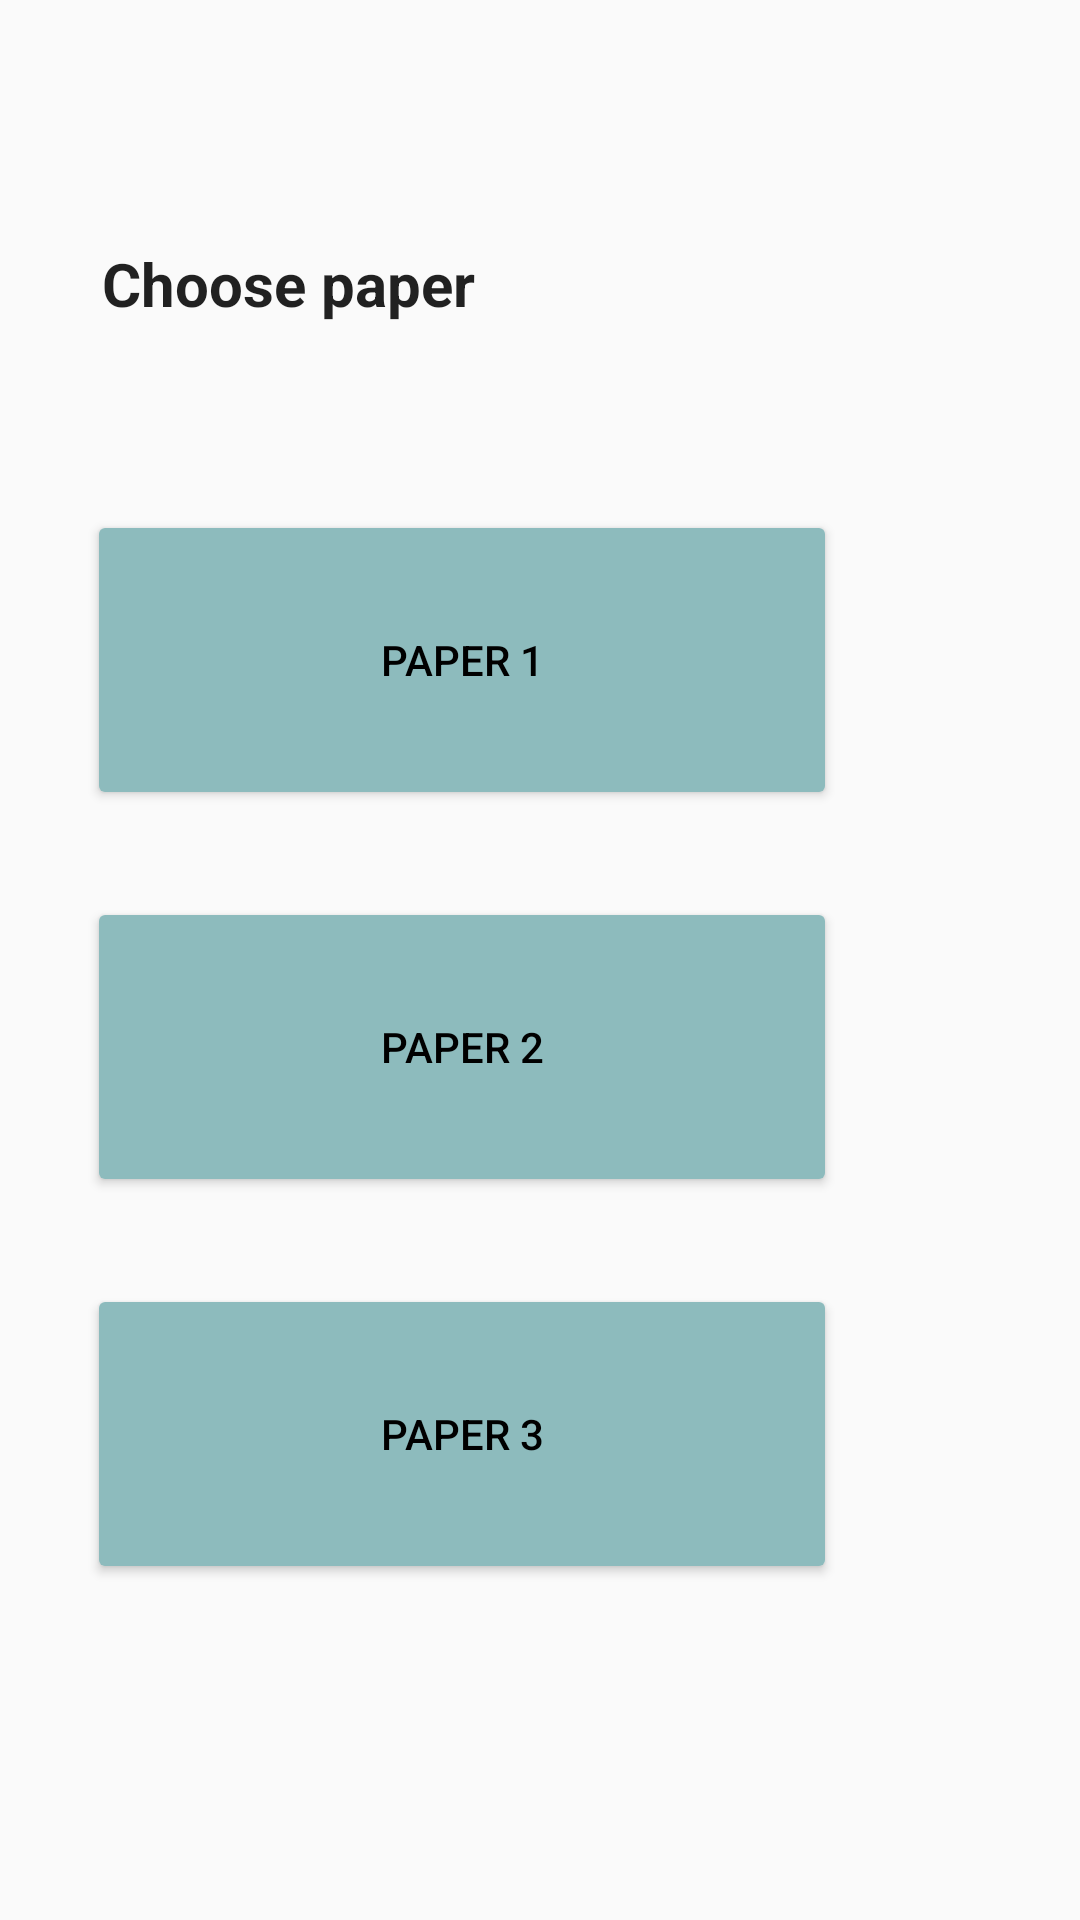

Produce the Android XML layout that renders to this screen, including the resource entries it uses.
<!-- AndroidManifest.xml: application theme AppTheme -->
<!-- res/layout/activity_pyears3.xml -->
<?xml version="1.0" encoding="utf-8"?>
<androidx.constraintlayout.widget.ConstraintLayout xmlns:android="http://schemas.android.com/apk/res/android"
    xmlns:app="http://schemas.android.com/apk/res-auto"
    xmlns:tools="http://schemas.android.com/tools"
    android:layout_width="match_parent"
    android:layout_height="match_parent"
    tools:context=".Pyears3">

    <TextView
        android:id="@+id/TVPapers"
        android:layout_width="wrap_content"
        android:layout_height="wrap_content"
        android:layout_marginStart="57dp"
        android:layout_marginTop="81dp"
        android:layout_marginEnd="225dp"
        android:text="Choose paper"
        android:textAppearance="@style/TextAppearance.AppCompat.Body1"
        android:textSize="20sp"
        android:textStyle="bold"
        app:layout_constraintEnd_toEndOf="parent"
        app:layout_constraintStart_toStartOf="parent"
        app:layout_constraintTop_toTopOf="parent" />

    <Button
        android:id="@+id/BTNPaper1"
        android:layout_width="250dp"
        android:layout_height="100dp"
        android:layout_marginTop="62dp"
        android:layout_marginEnd="81dp"
        android:backgroundTint="#8DBBBD"
        android:text="Paper 1"
        android:textColor="#000000"
        app:layout_constraintEnd_toEndOf="parent"
        app:layout_constraintTop_toBottomOf="@+id/TVPapers" />

    <Button
        android:id="@+id/BTNPaper2"
        android:layout_width="250dp"
        android:layout_height="100dp"
        android:layout_marginTop="29dp"
        android:layout_marginEnd="81dp"
        android:backgroundTint="#8DBBBD"
        android:text="Paper 2"
        android:textColor="#000000"
        app:layout_constraintEnd_toEndOf="parent"
        app:layout_constraintTop_toBottomOf="@+id/BTNPaper1" />

    <Button
        android:id="@+id/BTNPaper3"
        android:layout_width="250dp"
        android:layout_height="100dp"
        android:layout_marginTop="29dp"
        android:layout_marginEnd="81dp"
        android:backgroundTint="#8DBBBD"
        android:text="Paper 3"
        android:textColor="#000000"
        app:layout_constraintEnd_toEndOf="parent"
        app:layout_constraintTop_toBottomOf="@+id/BTNPaper2" />

</androidx.constraintlayout.widget.ConstraintLayout>
<!-- resources referenced by this layout -->
<resources>
  <style name="AppTheme" parent="Theme.AppCompat.Light.DarkActionBar">
          
          
          
          <item name="colorPrimary">#112a46</item>
      </style>
</resources>
